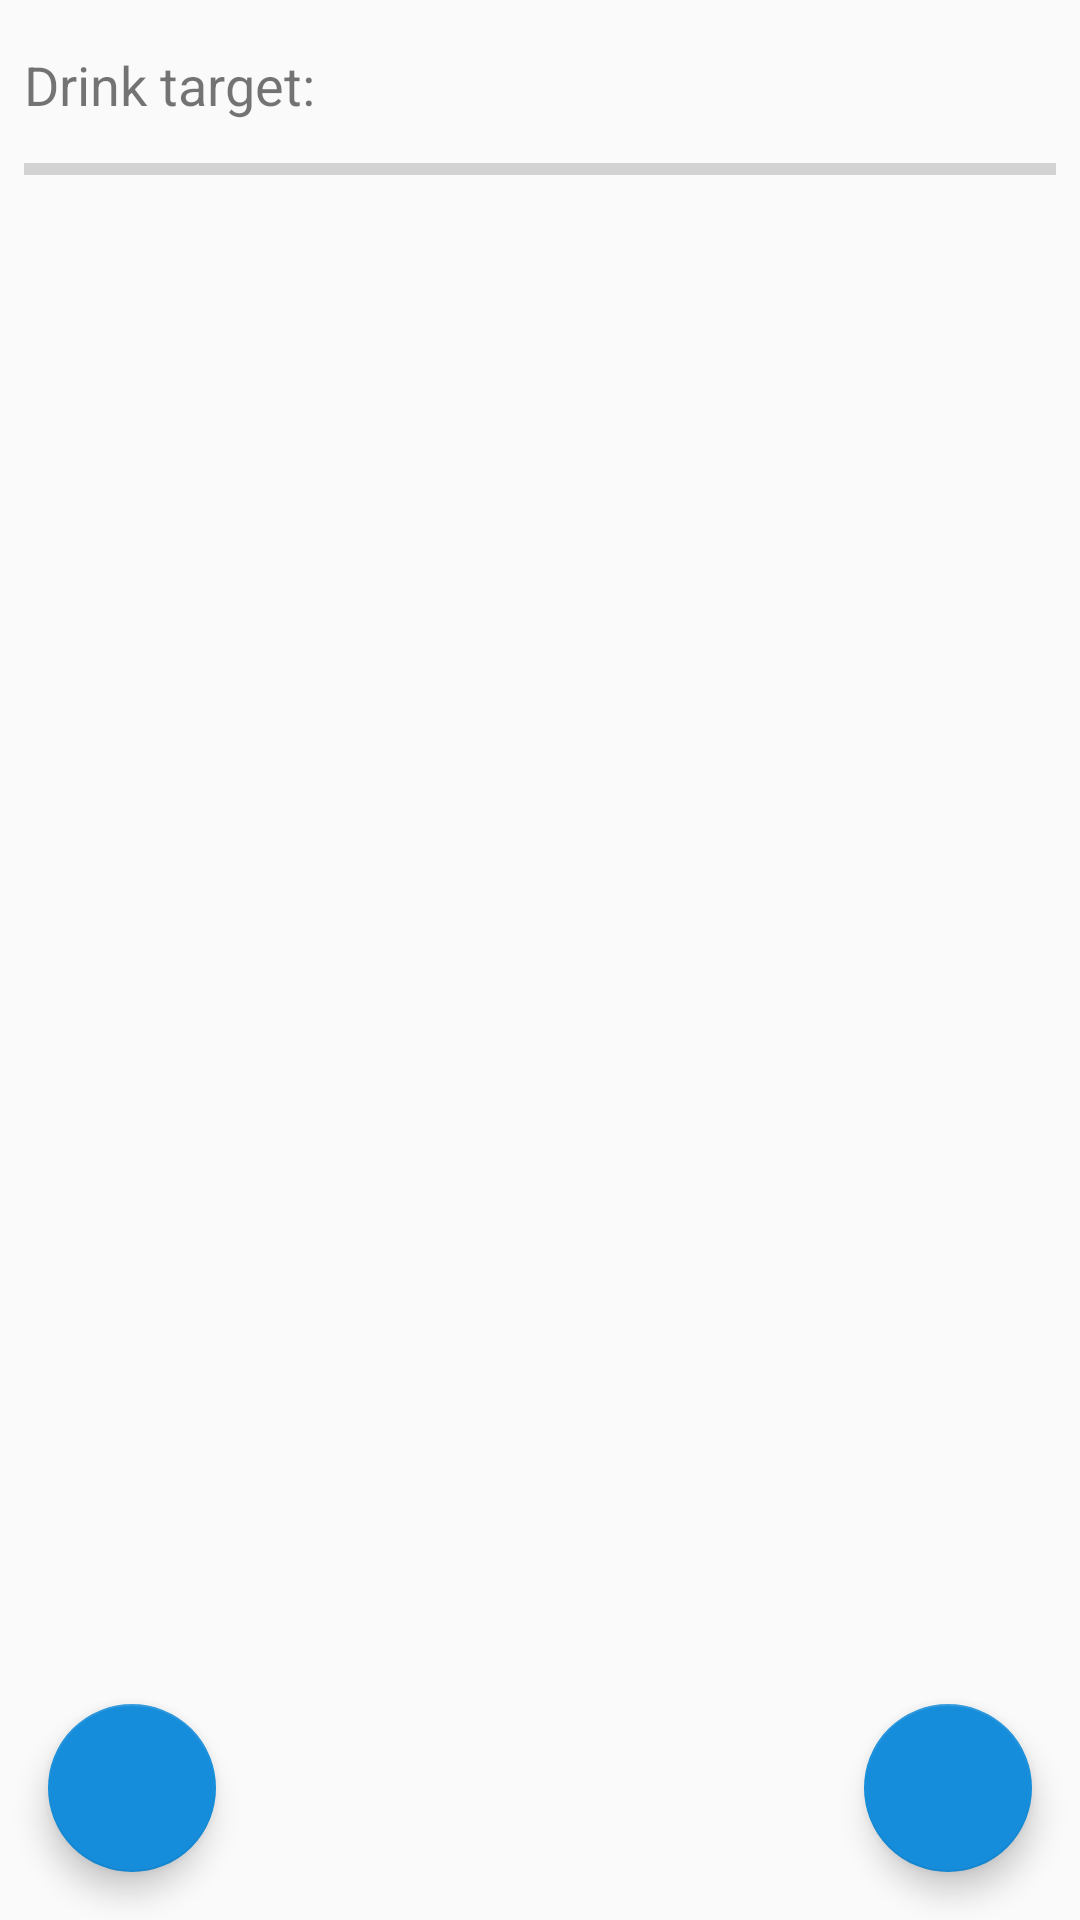

Here is an Android app screen rendered from its layout file. Give the layout XML and the strings, colors and styles it references.
<!-- AndroidManifest.xml: application theme AppTheme -->
<!-- res/layout/activity_water_intake.xml -->
<?xml version="1.0" encoding="utf-8"?>
<androidx.constraintlayout.widget.ConstraintLayout xmlns:android="http://schemas.android.com/apk/res/android"
    xmlns:app="http://schemas.android.com/apk/res-auto"
    xmlns:tools="http://schemas.android.com/tools"
    android:layout_width="match_parent"
    android:layout_height="match_parent"
    tools:context=".activities.WaterTrackerActivity">

    <ProgressBar
        android:id="@+id/waterIntakeTargetBar"
        style="?android:attr/progressBarStyleHorizontal"
        android:layout_width="0dp"
        android:layout_height="wrap_content"
        android:layout_marginStart="8dp"
        android:layout_marginLeft="8dp"
        android:layout_marginTop="8dp"
        android:layout_marginEnd="8dp"
        android:layout_marginRight="8dp"
        app:layout_constraintEnd_toEndOf="parent"
        app:layout_constraintHorizontal_bias="0.0"
        app:layout_constraintStart_toStartOf="parent"
        app:layout_constraintTop_toBottomOf="@+id/textView4" />

    <androidx.recyclerview.widget.RecyclerView
        android:id="@+id/intakeHistory"
        android:layout_width="0dp"
        android:layout_height="0dp"
        android:layout_marginTop="32dp"
        android:layout_marginBottom="8dp"
        app:layout_constraintBottom_toBottomOf="parent"
        app:layout_constraintEnd_toEndOf="parent"
        app:layout_constraintHorizontal_bias="0.5"
        app:layout_constraintStart_toStartOf="parent"
        app:layout_constraintTop_toBottomOf="@+id/waterIntakeTargetBar" />

    <TextView
        android:id="@+id/textView4"
        android:layout_width="wrap_content"
        android:layout_height="wrap_content"
        android:layout_marginStart="8dp"
        android:layout_marginLeft="8dp"
        android:layout_marginTop="16dp"
        android:layout_marginEnd="8dp"
        android:layout_marginRight="8dp"
        android:text="@string/drink_target"
        android:textSize="18sp"
        app:layout_constraintEnd_toEndOf="parent"
        app:layout_constraintHorizontal_bias="0.0"
        app:layout_constraintStart_toStartOf="parent"
        app:layout_constraintTop_toTopOf="parent" />

    <com.google.android.material.floatingactionbutton.FloatingActionButton
        android:id="@+id/floatingActionButton"
        android:layout_width="wrap_content"
        android:layout_height="wrap_content"
        android:layout_marginEnd="16dp"
        android:layout_marginRight="16dp"
        android:layout_marginBottom="16dp"
        android:clickable="true"
        app:backgroundTint="@color/darkBlue"
        app:layout_constraintBottom_toBottomOf="parent"
        app:layout_constraintEnd_toEndOf="parent"
        app:layout_constraintHorizontal_bias="1.0"
        app:layout_constraintStart_toStartOf="parent"
        app:layout_constraintTop_toTopOf="parent"
        app:layout_constraintVertical_bias="1.0"
        app:srcCompat="@drawable/plus_icon" />

    <com.google.android.material.floatingactionbutton.FloatingActionButton
        android:id="@+id/addDrinkingCupButton"
        android:layout_width="wrap_content"
        android:layout_height="wrap_content"
        android:layout_marginStart="16dp"
        android:layout_marginLeft="16dp"
        android:layout_marginBottom="16dp"
        android:clickable="true"
        app:backgroundTint="@color/darkBlue"
        app:layout_constraintBottom_toBottomOf="parent"
        app:layout_constraintEnd_toEndOf="parent"
        app:layout_constraintHorizontal_bias="0.0"
        app:layout_constraintStart_toStartOf="parent"
        app:layout_constraintTop_toTopOf="parent"
        app:layout_constraintVertical_bias="1.0"
        app:srcCompat="@drawable/glass_icon" />

</androidx.constraintlayout.widget.ConstraintLayout>
<!-- resources referenced by this layout -->
<resources>
  <color name="darkBlue">#168DDA</color>
  <string name="drink_target">Drink target:</string>
  <style name="AppTheme" parent="Theme.AppCompat.DayNight.DarkActionBar">
          <item name="colorAccent">@color/lightBlue</item>
          <item name="colorPrimary">@color/darkBlue</item>
      </style>
  <color name="lightBlue">#99CBFD</color>
</resources>
